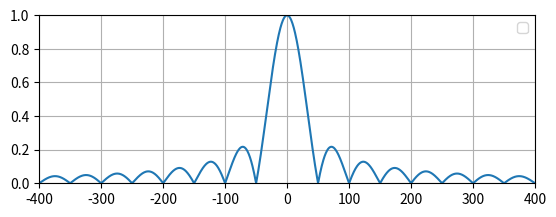

This chart was generated by the following Python code:
import numpy as np
import matplotlib.pyplot as plt


def task5_5():
    # 定義
    fs = 44100
    N = round(fs * 0.02)
    fft_size = 65536
    win_rect = np.ones(N)
    W_rec = np.fft.fftshift(np.abs(np.fft.fft(win_rect, fft_size)))
    W_rec = W_rec/np.max(W_rec)
    w = np.arange(fft_size)*fs / fft_size - fs/2

    # plot
    plt.subplot(2, 1, 1)
    plt.plot(w, W_rec)
    plt.xlim(-400, 400)
    plt.ylim(0, 1)

    plt.grid()
    plt.legend()
    plt.show()


if __name__ == "__main__":
    task5_5()
